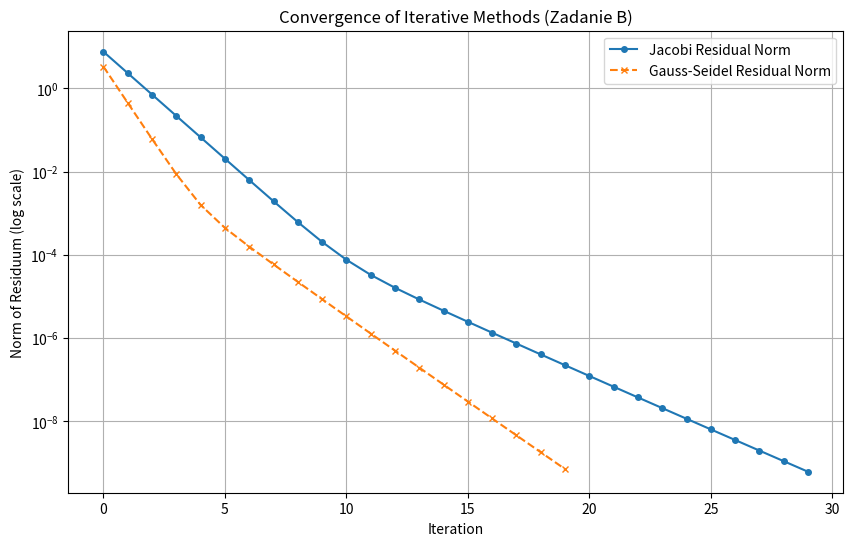
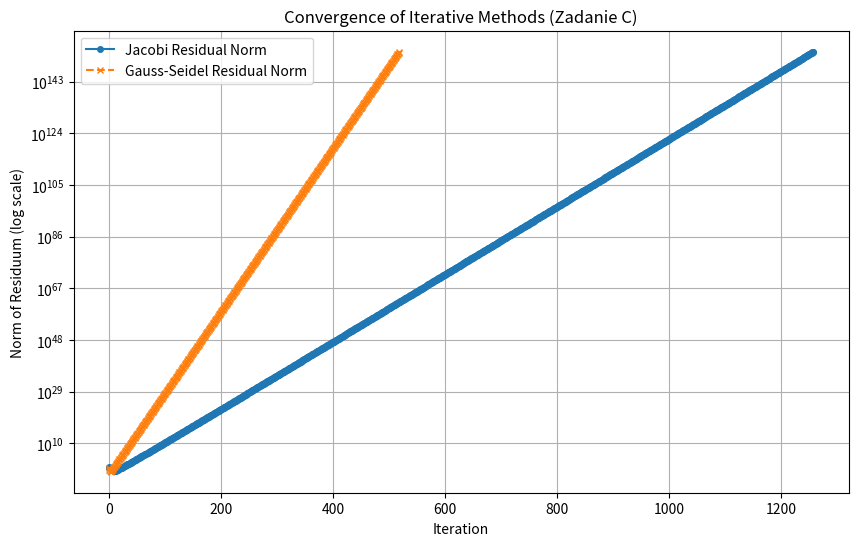
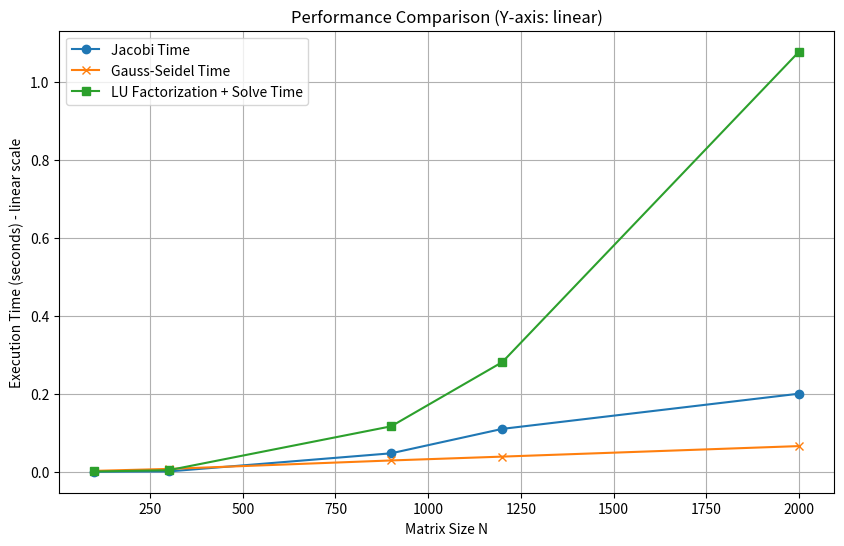
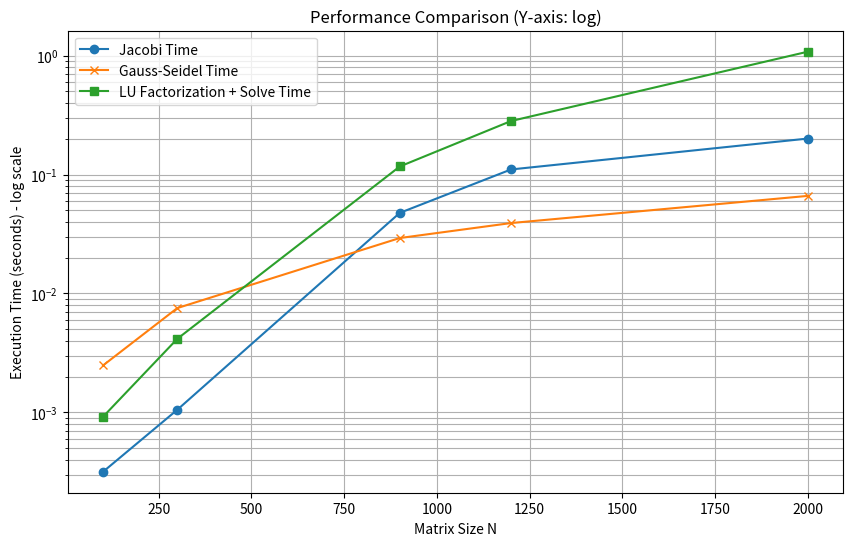

The matplotlib source for these figures, in order:
import numpy as np
import matplotlib.pyplot as plt
import time

# --- Configuration ---
STUDENT_INDEX = "201253"
c = int(STUDENT_INDEX[-2])  # Przedostatnia cyfra
d = int(STUDENT_INDEX[-1])  # Ostatnia cyfra
e = int(STUDENT_INDEX[3])   # Czwarta cyfra
f = int(STUDENT_INDEX[2])   # Trzecia cyfra

MAX_ITERATIONS = 2000
TOLERANCE = 1e-9

def calculate_N(c_val, d_val):
    return 1200 + 10 * c_val + d_val

def generate_A(N, a1, a2, a3):
    A = np.zeros((N, N))
    for i in range(N):
        A[i, i] = a1  # Main diagonal
        if i > 0:
            A[i, i - 1] = a2  # Lower adjacent
        if i < N - 1:
            A[i, i + 1] = a2  # Upper adjacent
        if i > 1:
            A[i, i - 2] = a3  # Lower outer
        if i < N - 2:
            A[i, i + 2] = a3  # Upper outer
    return A

def generate_b(N, f):
    b = np.zeros(N)
    for n in range(1, N + 1):
        b[n - 1] = np.sin(n * (f + 1))
    return b

def calculate_residual_norm(A, x, b):
    if x is None: # If a method failed to converge / produce x
        return float('inf')
    r = np.dot(A, x) - b
    return np.linalg.norm(r)

# --- Iterative Methods ---

def jacobi_method(A, b, tol=TOLERANCE, max_iter=MAX_ITERATIONS, x0=None):
    """
    Solves Ax = b using the Jacobi method (optimized with NumPy vectorization).
    Returns solution x, number of iterations, and history of residual norms.
    """
    N = len(b)
    if x0 is None:
        x = np.zeros(N)
    else:
        x = np.copy(x0)
    
    residuals_history = []
    D = np.diag(A)
    R = A - np.diagflat(D)

    for k in range(max_iter):
        x_new = (b - np.dot(R, x)) / D
        current_residual_norm = calculate_residual_norm(A, x_new, b)
        residuals_history.append(current_residual_norm)
        if current_residual_norm < tol:
            return x_new, k + 1, residuals_history
        x = x_new
    print(f"Jacobi: Did not converge within {max_iter} iterations. Residual norm: {current_residual_norm}")
    return x, max_iter, residuals_history


def gauss_seidel_method(A, b, tol=TOLERANCE, max_iter=MAX_ITERATIONS, x0=None):
    """
    Solves Ax = b using the Gauss-Seidel method (optimized for pentadiagonal matrix).
    Returns solution x, number of iterations, and history of residual norms.
    """
    N = len(b)
    if x0 is None:
        x = np.zeros(N)
    else:
        x = np.copy(x0)
    residuals_history = []
    for k in range(max_iter):
        for i in range(N):
            s = 0.0
            if i > 1:
                s += A[i, i-2] * x[i-2]
            if i > 0:
                s += A[i, i-1] * x[i-1]
            if i < N-1:
                s += A[i, i+1] * x[i+1]
            if i < N-2:
                s += A[i, i+2] * x[i+2]
            x[i] = (b[i] - s) / A[i, i]
        current_residual_norm = calculate_residual_norm(A, x, b)
        residuals_history.append(current_residual_norm)
        if current_residual_norm < tol:
            return x, k + 1, residuals_history
    print(f"Gauss-Seidel: Did not converge within {max_iter} iterations. Residual norm: {current_residual_norm}")
    return x, max_iter, residuals_history

# --- Direct Method (LU Factorization) ---

def lu_decomposition(A):
    N = A.shape[0]
    L = np.eye(N)  # Lower triangular matrix with 1s on diagonal
    U = np.zeros((N, N)) # Upper triangular matrix

    for k in range(N):
        U[k, k:] = A[k, k:] - L[k, :k] @ U[:k, k:]
        if k + 1 < N:
            L[k+1:, k] = (A[k+1:, k] - L[k+1:, :k] @ U[:k, k]) / U[k, k]
    return L, U

def lu_solve(L, U, b):
    """
    Solves Ax = b using pre-computed L and U matrices.
    1. Solves Ly = b (forward substitution)
    2. Solves Ux = y (backward substitution)
    """
    N = L.shape[0]
    y = np.zeros(N)
    x = np.zeros(N)

    # Forward substitution: Ly = b
    for i in range(N):
        y[i] = b[i] - np.dot(L[i, :i], y[:i])

    # Backward substitution: Ux = y
    for i in range(N - 1, -1, -1):
        x[i] = (y[i] - np.dot(U[i, i+1:], x[i+1:])) / U[i, i]
        
    return x

# --- Plotting Function ---
def plot_residuals(residuals_jacobi, residuals_gs, title_suffix="", filename_prefix="residuals_plot"): 
    plt.figure(figsize=(10, 6))
    plt.plot(residuals_jacobi, label="Jacobi Residual Norm", marker='o', linestyle='-', markersize=4)
    plt.plot(residuals_gs, label="Gauss-Seidel Residual Norm", marker='x', linestyle='--', markersize=4)
    plt.yscale('log')
    plt.xlabel("Iteration")
    plt.ylabel("Norm of Residuum (log scale)")
    plt.title(f"Convergence of Iterative Methods {title_suffix}")
    plt.legend()
    plt.grid(True, which="both", ls="-")
    
    filename = f'{filename_prefix}.png'
    plt.savefig(filename) # Save the plot
    print(f"Zapisano wykres residuów jako: {filename}")
    plt.show()

def plot_performance(N_values, times_jacobi, times_gs, times_lu, y_scale='linear', filename_prefix="performance_plot"): 
    plt.figure(figsize=(10, 6))
    plt.plot(N_values, times_jacobi, label="Jacobi Time", marker='o')
    plt.plot(N_values, times_gs, label="Gauss-Seidel Time", marker='x')
    plt.plot(N_values, times_lu, label="LU Factorization + Solve Time", marker='s')
    
    plt.xlabel("Matrix Size N")
    plt.ylabel(f"Execution Time (seconds) - {y_scale} scale")
    plt.title(f"Performance Comparison (Y-axis: {y_scale})")
    if y_scale == 'log':
        plt.yscale('log')
    plt.legend()
    plt.grid(True, which="both", ls="-")
    
    filename = f"{filename_prefix}_{y_scale}_scale.png"
    plt.savefig(filename) # Save the plot
    print(f"Zapisano wykres wydajności jako: {filename}")
    plt.show()

def check_diag_dominance(A, N, matrix_name, task_name):
    # Sprawdzenie warunku zbieżności (dominacja diagonalna) dla macierzy z zadania A
    # Wystarczający, ale nie konieczny warunek. |a_ii| > sum_j!=i |a_ij|
    diag_dominant_A = True
    for i in range(N):
        row_sum_off_diag = np.sum(np.abs(A[i, :])) - np.abs(A[i,i])
        if np.abs(A[i,i]) <= row_sum_off_diag: # Using <= for strict dominance check
            diag_dominant_A = False
            print(f"{matrix_name} (Zad. {task_name}) nie jest ściśle diagonalnie dominująca w wierszu {i}.")
            break
    if diag_dominant_A:
        print(f"{matrix_name} (Zad. {task_name}) jest ściśle diagonalnie dominująca wierszowo - metody iteracyjne powinny się zbiegać.")
    else:
        print(f"{matrix_name} (Zad. {task_name}) NIE jest ściśle diagonalnie dominująca wierszowo - zbieżność metod iteracyjnych nie jest zagwarantowana przez ten warunek.")

# --- Main Execution ---
if __name__ == "__main__":
    print(f"Student Index: {STUDENT_INDEX}")

    N_main = calculate_N(c, d)

    print("\n--- Zadanie A: Stwórz układ równań ---")
    a1_A = 5 + e
    a2_A = -1
    a3_A = -1
    print(f"Parametry macierzy A dla Zadania A: a1 = {a1_A}, a2 = {a2_A}, a3 = {a3_A}")
    
    A_task_A = generate_A(N_main, a1_A, a2_A, a3_A)
    b_task_A = generate_b(N_main, f)
    
    print(f"Macierz A (kształt): {A_task_A.shape}")
    print(f"Wektor b (kształt): {b_task_A.shape}")

    # Opis równania macierzowego:
    print("Rozwiązywane równanie macierzowe: Ax = b, gdzie A jest macierzą pasmową (pentadiagonalną)")
    print(f"o wymiarach {N_main}x{N_main} z elementami na diagonalach a1={a1_A}, a2={a2_A}, a3={a3_A}.")
    print(f"Wektor b ma długość {N_main}, a jego n-ty element (1-indeksowany) to sin(n * ({f}+1)).")
    print("Szukamy wektora x.")

    check_diag_dominance(A_task_A, N_main, "Macierz A", "A")

    print("\n--- Zadanie B: Metody iteracyjne (Jacobi, Gauss-Seidl) dla układu z Zadania A ---")
    tol_B = TOLERANCE
    max_iter_B = MAX_ITERATIONS

    print(f"Warunek stopu: norma residuum < {tol_B}")

    start_time_jacobi_B = time.perf_counter()
    x_jacobi_B, iters_jacobi_B, residuals_jacobi_B = jacobi_method(A_task_A, b_task_A, tol=tol_B, max_iter=max_iter_B)
    end_time_jacobi_B = time.perf_counter()
    time_jacobi_B = end_time_jacobi_B - start_time_jacobi_B
    print(f"Jacobi (Zad. B): {iters_jacobi_B} iteracji, czas: {time_jacobi_B:.4f} s, końcowa norma residuum: {residuals_jacobi_B[-1] if residuals_jacobi_B else 'N/A'}")

    start_time_gs_B = time.perf_counter()
    x_gs_B, iters_gs_B, residuals_gs_B = gauss_seidel_method(A_task_A, b_task_A, tol=tol_B, max_iter=max_iter_B)
    end_time_gs_B = time.perf_counter()
    time_gs_B = end_time_gs_B - start_time_gs_B
    print(f"Gauss-Seidel (Zad. B): {iters_gs_B} iteracji, czas: {time_gs_B:.4f} s, końcowa norma residuum: {residuals_gs_B[-1] if residuals_gs_B else 'N/A'}")
    
    if residuals_jacobi_B and residuals_gs_B:
        plot_residuals(residuals_jacobi_B, residuals_gs_B, 
                       title_suffix="(Zadanie B)",
                       filename_prefix="residuals_plot_B")
    else:
        print("Nie udało się wygenerować historii residuów dla Zadania B.")


    print("\n--- Zadanie C: Metody iteracyjne dla zmodyfikowanego układu ---")
    a1_C = 3
    a2_C = -1
    a3_C = -1
    print(f"Parametry macierzy A dla Zadania C: a1 = {a1_C}, a2 = {a2_C}, a3 = {a3_C}")
    
    A_task_C = generate_A(N_main, a1_C, a2_C, a3_C)
    b_task_C = b_task_A 
    
    check_diag_dominance(A_task_C, N_main, "Macierz A", "C")

    max_iter_C = MAX_ITERATIONS

    start_time_jacobi_C = time.perf_counter()
    x_jacobi_C, iters_jacobi_C, residuals_jacobi_C = jacobi_method(A_task_C, b_task_C, tol=tol_B, max_iter=max_iter_C)
    end_time_jacobi_C = time.perf_counter()
    time_jacobi_C = end_time_jacobi_C - start_time_jacobi_C
    
    print(f'''
            Jacobi (Zad. C): {iters_jacobi_C} iteracji, 
            czas: {time_jacobi_C:.4f} s, 
            końcowa norma residuum: {residuals_jacobi_C[-1] if residuals_jacobi_C else 'N/A'}''')

    start_time_gs_C = time.perf_counter()
    x_gs_C, iters_gs_C, residuals_gs_C = gauss_seidel_method(A_task_C, b_task_C, tol=tol_B, max_iter=max_iter_C)
    end_time_gs_C = time.perf_counter()
    time_gs_C = end_time_gs_C - start_time_gs_C

    print(f'''
            Gauss-Seidel (Zad. C): {iters_gs_C} iteracji, 
            czas: {time_gs_C:.4f} s, 
            końcowa norma residuum: {residuals_gs_C[-1] if residuals_gs_C else 'N/A'}''')

    if residuals_jacobi_C and residuals_gs_C:
        plot_residuals(residuals_jacobi_C, residuals_gs_C, 
                       title_suffix="(Zadanie C)", 
                       filename_prefix="residuals_plot_C")
    else:
        print("Nie udało się wygenerować historii residuów dla Zadania C.")
    
    if (residuals_jacobi_C and residuals_jacobi_C[-1] > tol_B) or \
       (residuals_gs_C and residuals_gs_C[-1] > tol_B):
        print("W Zadaniu C przynajmniej jedna z metod iteracyjnych nie zbiegła do zadanej tolerancji.")
    else:
        print("W Zadaniu C obie metody iteracyjne (potencjalnie) zbiegły.")


    print("\n--- Zadanie D: Metoda bezpośrednia (rozkład LU) dla układu z Zadania C ---")
    start_time_lu_decomp_D = time.perf_counter()
    L_D, U_D = lu_decomposition(np.copy(A_task_C)) # Pass a copy if LU modifies A in place
    end_time_lu_decomp_D = time.perf_counter()
    time_lu_decomp_D = end_time_lu_decomp_D - start_time_lu_decomp_D
    print(f"Czas dekompozycji LU (Zad. D): {time_lu_decomp_D:.4f} s")

    start_time_lu_solve_D = time.perf_counter()
    x_lu_D = lu_solve(L_D, U_D, b_task_C)
    end_time_lu_solve_D = time.perf_counter()
    time_lu_solve_D = end_time_lu_solve_D - start_time_lu_solve_D
    print(f"Czas rozwiązania układu z LU (Zad. D): {time_lu_solve_D:.4f} s")
    
    residual_lu_D = calculate_residual_norm(A_task_C, x_lu_D, b_task_C)
    print(f"Norma residuum dla metody LU (Zad. D): {residual_lu_D:.2e}")


    print("\n--- Zadanie E: Porównanie czasów wykonania dla różnych N ---")
    N_values_E = [100, 300, 900, 1200, 2000]
    max_iter_E = MAX_ITERATIONS

    times_jacobi_E = []
    times_gs_E = []
    times_lu_E = [] 
    
    a1_E = a1_A 
    a2_E = a2_A
    a3_E = a3_A

    print(f'''
            Testowane N: {N_values_E}.
            Parametry macierzy A jak w Zad. A (a1={a1_E}). 
            Max iteracji dla iteracyjnych: {max_iter_E}''')

    for N_curr in N_values_E:
        print(f"  Obliczenia dla N = {N_curr}...")
        A_E = generate_A(N_curr, a1_E, a2_E, a3_E)
        b_E = generate_b(N_curr, f)

        # Jacobi
        start_t = time.perf_counter()
        _, _, res_hist_jac_E = jacobi_method(A_E, b_E, tol=tol_B, max_iter=max_iter_E)
        times_jacobi_E.append(time.perf_counter() - start_t)
        print(f"    Jacobi N={N_curr}: {times_jacobi_E[-1]:.4f}s, resid: {res_hist_jac_E[-1]:.2e} after {len(res_hist_jac_E)} iters")


        # Gauss-Seidel
        start_t = time.perf_counter()
        _, _, res_hist_gs_E = gauss_seidel_method(A_E, b_E, tol=tol_B, max_iter=max_iter_E)
        times_gs_E.append(time.perf_counter() - start_t)
        print(f"    GS N={N_curr}: {times_gs_E[-1]:.4f}s, resid: {res_hist_gs_E[-1]:.2e} after {len(res_hist_gs_E)} iters")


        # LU Decomposition + Solve
        start_t_lu_decomp = time.perf_counter()
        L_E, U_E = lu_decomposition(np.copy(A_E))
        t_lu_decomp = time.perf_counter() - start_t_lu_decomp
        
        start_t_lu_solve = time.perf_counter()
        x_lu_E = lu_solve(L_E, U_E, b_E)
        t_lu_solve = time.perf_counter() - start_t_lu_solve
        times_lu_E.append(t_lu_decomp + t_lu_solve)
        res_lu_E = calculate_residual_norm(A_E, x_lu_E, b_E)
        print(f"    LU N={N_curr}: {times_lu_E[-1]:.4f}s (decomp: {t_lu_decomp:.4f}s, solve: {t_lu_solve:.4f}s), resid: {res_lu_E:.2e}")


    plot_performance(N_values_E, times_jacobi_E, times_gs_E, times_lu_E, 
                        y_scale='linear')
    plot_performance(N_values_E, times_jacobi_E, times_gs_E, times_lu_E, 
                        y_scale='log')